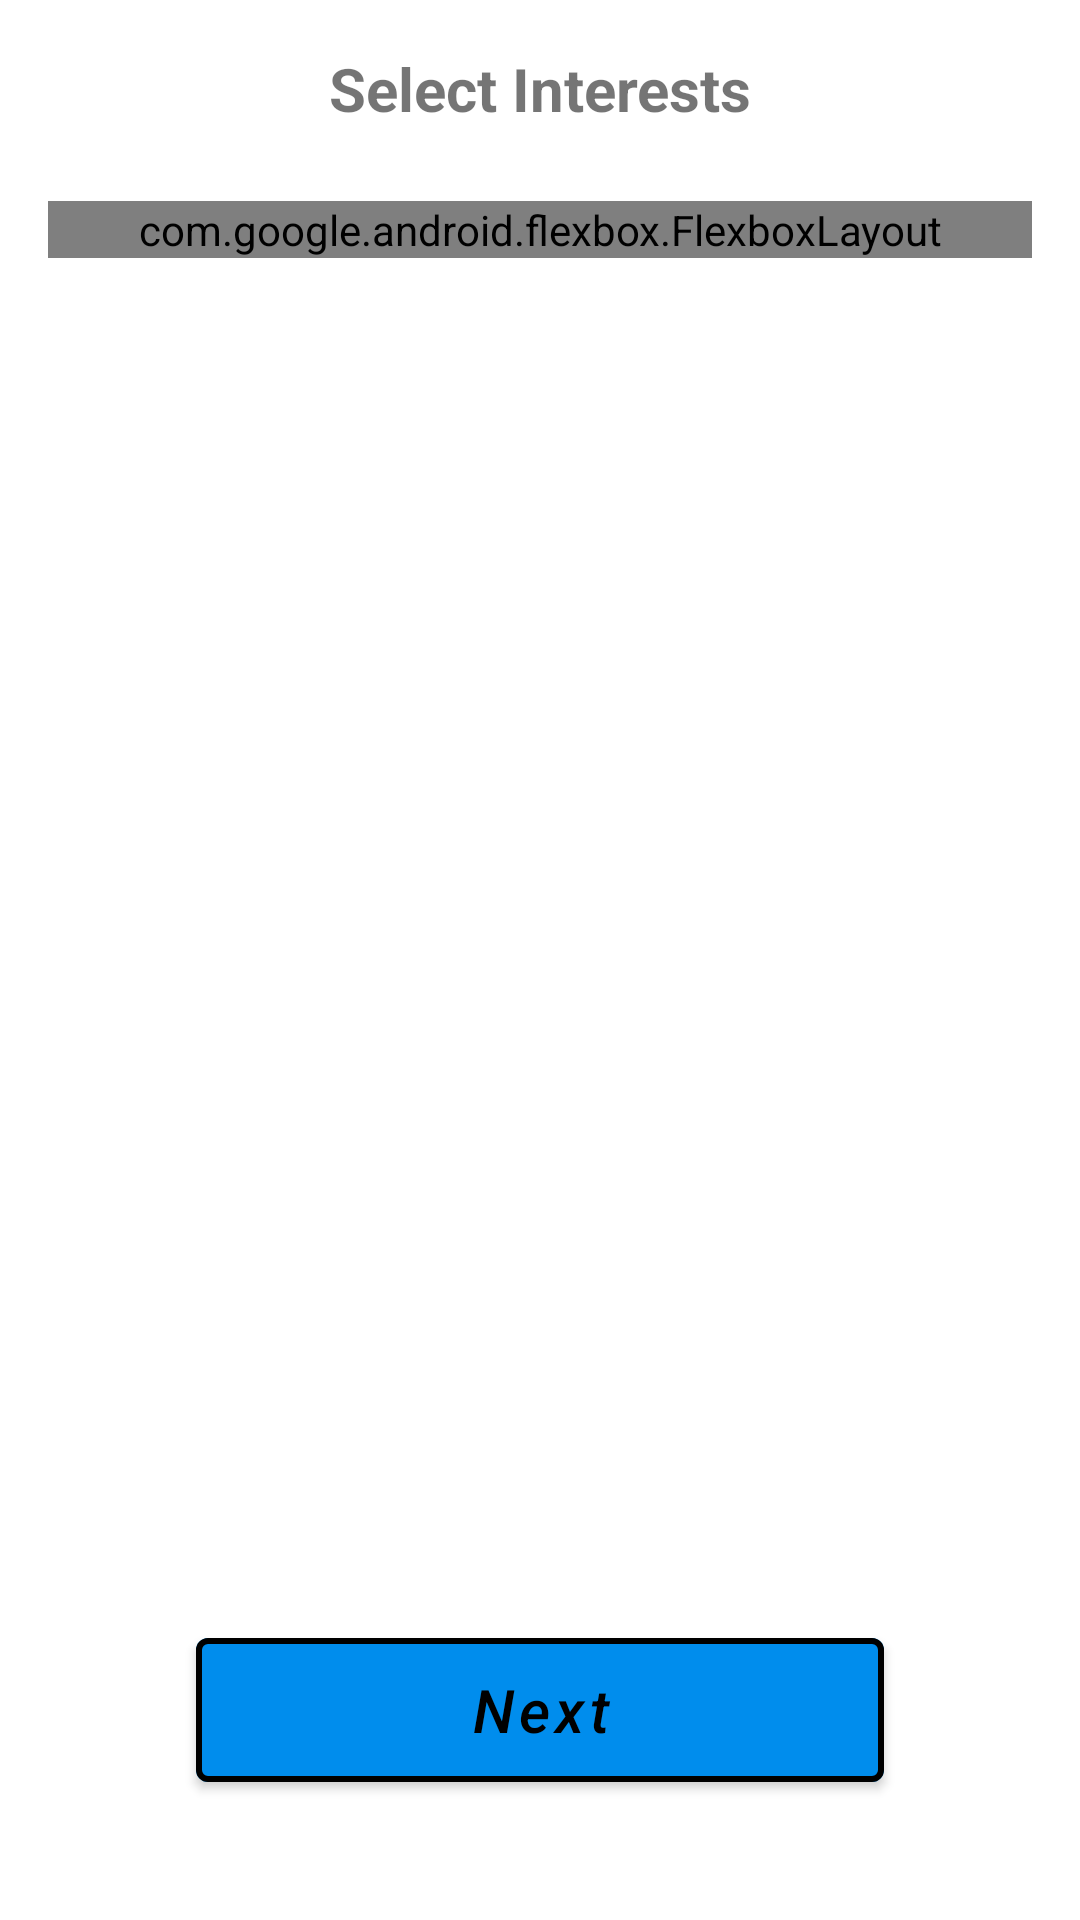

Reconstruct the res/layout file that produces this screen, plus the resources it refers to.
<!-- AndroidManifest.xml: application theme Theme.BasicArchitecture -->
<!-- res/layout/fragment_interests.xml -->
<?xml version="1.0" encoding="utf-8"?>
<androidx.constraintlayout.widget.ConstraintLayout xmlns:android="http://schemas.android.com/apk/res/android"
    xmlns:app="http://schemas.android.com/apk/res-auto"
    xmlns:tools="http://schemas.android.com/tools"
    android:layout_width="match_parent"
    android:layout_height="match_parent"
    android:padding="16dp"
    tools:context=".InterestsFragment">

    <com.google.android.material.textview.MaterialTextView
        android:id="@+id/tvTitle"
        android:layout_width="wrap_content"
        android:layout_height="wrap_content"
        android:paddingBottom="24dp"
        android:text="@string/select_interests"
        android:textSize="20sp"
        android:textStyle="bold"
        app:layout_constraintEnd_toEndOf="parent"
        app:layout_constraintStart_toStartOf="parent"
        app:layout_constraintTop_toTopOf="parent" />


    <ScrollView
        android:layout_width="match_parent"
        android:layout_height="0dp"
        app:layout_constraintBottom_toTopOf="@id/nextButton"
        app:layout_constraintEnd_toEndOf="parent"
        app:layout_constraintStart_toStartOf="parent"
        app:layout_constraintTop_toBottomOf="@id/tvTitle">

        <com.google.android.flexbox.FlexboxLayout
            android:id="@+id/fl_interests"
            android:layout_width="match_parent"
            android:layout_height="wrap_content"
            app:flexWrap="wrap"
            app:justifyContent="flex_start" />
    </ScrollView>

    <com.google.android.material.button.MaterialButton
        android:id="@+id/nextButton"
        android:layout_width="0dp"
        android:layout_height="60dp"
        android:layout_margin="24dp"
        android:text="@string/next"
        android:textAllCaps="false"
        android:textColor="?attr/colorButtonStroke"
        android:textSize="20sp"
        android:textStyle="italic"
        app:layout_constraintBottom_toBottomOf="parent"
        app:layout_constraintEnd_toEndOf="parent"
        app:layout_constraintStart_toStartOf="parent"
        app:layout_constraintWidth_percent="0.7"
        app:strokeColor="?attr/colorButtonStroke"
        app:strokeWidth="2dp" />

</androidx.constraintlayout.widget.ConstraintLayout>
<!-- resources referenced by this layout -->
<resources>
  <string name="next">Next</string>
  <string name="select_interests">Select Interests</string>
  <style name="Theme.BasicArchitecture" parent="Theme.MaterialComponents.DayNight.NoActionBar">
          
          <item name="colorPrimary">@color/colorPrimary</item>
          <item name="colorPrimaryVariant">@color/colorPrimaryVariant</item>
          <item name="colorOnPrimary">@color/colorOnPrimary</item>
          
          <item name="colorSecondary">@color/colorSecondary</item>
          <item name="colorSecondaryVariant">@color/colorSecondaryVariant</item>
          <item name="colorOnSecondary">@color/colorOnSecondary</item>
          
          <item name="android:statusBarColor">?attr/colorPrimaryVariant</item>
          
          <item name="colorButtonStroke">@color/black</item>
          <item name="colorInputTextBackground">@color/white</item>
      </style>
  <color name="colorPrimary">#008DED</color>
  <color name="colorPrimaryVariant">#1a5b8e</color>
  <color name="colorOnPrimary">#ffffff</color>
  <color name="colorSecondary">#C5C5C5</color>
  <color name="colorSecondaryVariant">#66A9E0</color>
  <color name="colorOnSecondary">#F5F5F5</color>
  <color name="black">#FF000000</color>
  <color name="white">#FFFFFFFF</color>
</resources>
